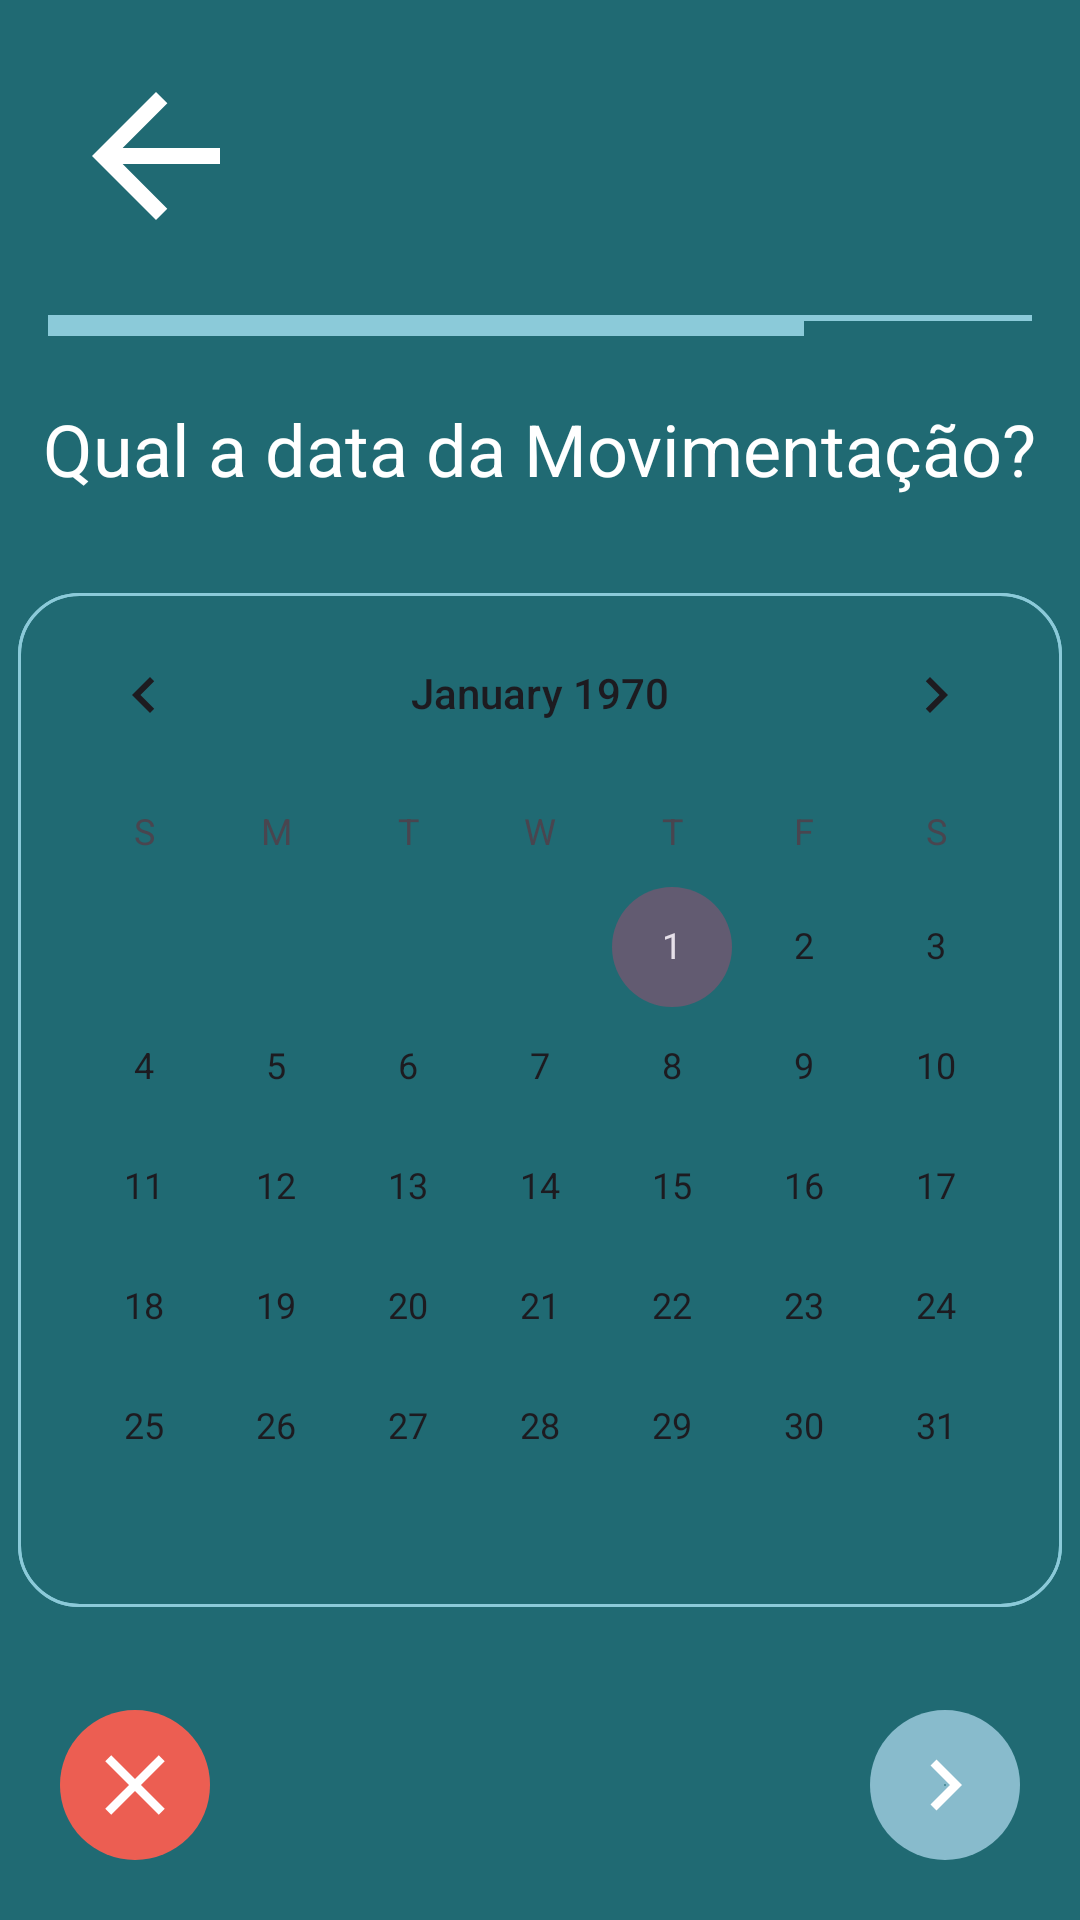

Reconstruct the res/layout file that produces this screen, plus the resources it refers to.
<!-- AndroidManifest.xml: application theme Theme.EasyFinancing -->
<!-- res/layout/activity_select_date.xml -->
<?xml version="1.0" encoding="utf-8"?>
<androidx.constraintlayout.widget.ConstraintLayout xmlns:android="http://schemas.android.com/apk/res/android"
    xmlns:app="http://schemas.android.com/apk/res-auto"
    xmlns:tools="http://schemas.android.com/tools"
    android:id="@+id/main"
    android:layout_width="match_parent"
    android:layout_height="match_parent"
    android:background="@color/green_blue_dark"
    tools:context=".ui.SelectDateActivity">


    <ImageButton
        android:id="@+id/bt_voltar"
        android:layout_width="64dp"
        android:layout_height="64dp"
        android:layout_marginStart="20dp"
        android:layout_marginTop="20dp"
        android:background="@drawable/ic_arrow_back"
        android:contentDescription="botao_voltar"
        app:layout_constraintLeft_toLeftOf="parent"
        app:layout_constraintTop_toTopOf="parent" />

    <View
        android:id="@+id/linha_base"
        android:layout_width="0dp"
        android:layout_height="2dp"
        android:layout_marginHorizontal="16dp"
        android:background="@color/blue_light"
        app:layout_constraintBottom_toTopOf="@+id/linha"
        app:layout_constraintEnd_toEndOf="parent"
        app:layout_constraintStart_toStartOf="parent"
        app:layout_constraintTop_toBottomOf="@id/bt_voltar"
        app:layout_constraintVertical_chainStyle="packed" />

    <View
        android:id="@+id/linha"
        android:layout_width="0dp"
        android:layout_height="5dp"
        android:background="@color/blue_light"
        app:layout_constraintBottom_toTopOf="@id/tv_data"
        app:layout_constraintStart_toStartOf="@id/linha_base"
        app:layout_constraintTop_toBottomOf="@id/linha_base"
        app:layout_constraintWidth_percent=".70" />

    <TextView
        android:id="@+id/tv_data"
        android:layout_width="wrap_content"
        android:layout_height="wrap_content"
        android:text="@string/qual_a_data_da_movimenta_o"
        android:textColor="@color/white"
        android:textSize="24sp"
        android:layout_marginBottom="32dp"
        app:layout_constraintBottom_toTopOf="@id/calendario"
        app:layout_constraintEnd_toEndOf="parent"
        app:layout_constraintStart_toStartOf="parent"
        app:layout_constraintTop_toBottomOf="@id/linha_base"
        app:layout_constraintVertical_bias="0.2"
        app:layout_constraintVertical_chainStyle="packed" />

    <CalendarView
        android:id="@+id/calendario"
        android:layout_width="wrap_content"
        android:layout_height="wrap_content"
        android:background="@drawable/calendar"
        app:layout_constraintBottom_toBottomOf="parent"
        app:layout_constraintLeft_toLeftOf="parent"
        app:layout_constraintRight_toRightOf="parent"
        app:layout_constraintTop_toBottomOf="@id/tv_data" />

    <ImageButton
        android:id="@+id/bt_cancelar"
        android:layout_width="50dp"
        android:layout_height="50dp"
        android:layout_marginStart="20dp"
        android:layout_marginBottom="20dp"
        android:background="@drawable/round_background_red"
        android:contentDescription="@string/botaoCancelar"
        android:src="@drawable/ic_close"
        app:layout_constraintBottom_toBottomOf="parent"
        app:layout_constraintStart_toStartOf="parent" />

    <ImageButton
        android:id="@+id/bt_avancar"
        android:layout_width="50dp"
        android:layout_height="50dp"
        android:layout_marginEnd="20dp"
        android:layout_marginBottom="20dp"
        android:background="@drawable/round_background_blue"
        android:contentDescription="@string/botaoAvancar"
        android:src="@drawable/ic_right"
        app:layout_constraintBottom_toBottomOf="parent"
        app:layout_constraintRight_toRightOf="parent" />

</androidx.constraintlayout.widget.ConstraintLayout>
<!-- resources referenced by this layout -->
<resources>
  <color name="blue_light">#8BCAD9</color>
  <color name="green_blue_dark">#206A73</color>
  <color name="white">#FFFFFFFF</color>
  <!-- drawable calendar (drawable) -->
  <?xml version="1.0" encoding="utf-8"?>
  <shape xmlns:android="http://schemas.android.com/apk/res/android"
      android:shape="rectangle">
      <solid android:color="@android:color/transparent" />
      <corners android:radius="20dp" /> 
      <stroke
          android:width="1dp"
          android:color="@color/blue_light"/>
  </shape>
  <!-- drawable ic_arrow_back (drawable) -->
  <vector xmlns:android="http://schemas.android.com/apk/res/android"
      android:width="64dp"
      android:height="64dp"
      android:autoMirrored="true"
      android:tint="@color/white"
      android:viewportWidth="24"
      android:viewportHeight="24">
  
      <path
          android:fillColor="@android:color/white"
          android:pathData="M20,11H7.83l5.59,-5.59L12,4l-8,8 8,8 1.41,-1.41L7.83,13H20v-2z" />
  
  </vector>
  <!-- drawable ic_close (drawable) -->
  <vector xmlns:android="http://schemas.android.com/apk/res/android"
      android:width="34dp"
      android:height="34dp"
      android:tint="@color/white"
      android:viewportWidth="24"
      android:viewportHeight="24">
  
      <path
          android:fillColor="@android:color/white"
          android:pathData="M19,6.41L17.59,5 12,10.59 6.41,5 5,6.41 10.59,12 5,17.59 6.41,19 12,13.41 17.59,19 19,17.59 13.41,12z" />
  
  </vector>
  <!-- drawable ic_right (drawable) -->
  <vector xmlns:android="http://schemas.android.com/apk/res/android"
      android:width="34dp"
      android:height="34dp"
      android:tint="#FFFFFF"
      android:viewportWidth="24"
      android:viewportHeight="24"
      >
  
      <path
          android:fillColor="@android:color/white"
          android:pathData="M10,6L8.59,7.41 13.17,12l-4.58,4.59L10,18l6,-6z" />
  
  </vector>
  <!-- drawable round_background_blue (drawable) -->
  <?xml version="1.0" encoding="utf-8"?>
  <shape xmlns:android="http://schemas.android.com/apk/res/android"
      android:shape="oval">
  
      <gradient
          android:angle="270"
          android:endColor="#8BC"
          android:type="radial"
          />
  
  </shape>
  <!-- drawable round_background_red (drawable) -->
  <?xml version="1.0" encoding="utf-8"?>
  <shape xmlns:android="http://schemas.android.com/apk/res/android"
      android:shape="oval">
  
      <gradient
          android:angle="270"
          android:endColor="#EC5E52"
          android:type="radial"/>
  
  </shape>
  <string name="botaoAvancar">Botão Avançar</string>
  <string name="botaoCancelar">Botão Cancelar</string>
  <string name="qual_a_data_da_movimenta_o">Qual a data da Movimentação?</string>
  <style name="Theme.EasyFinancing" parent="Base.Theme.EasyFinancing" />
  <style name="Base.Theme.EasyFinancing" parent="Theme.Material3.DayNight.NoActionBar">
          
          <item name="colorPrimary">@color/card_color</item>
      </style>
  <color name="card_color">#253540</color>
</resources>
